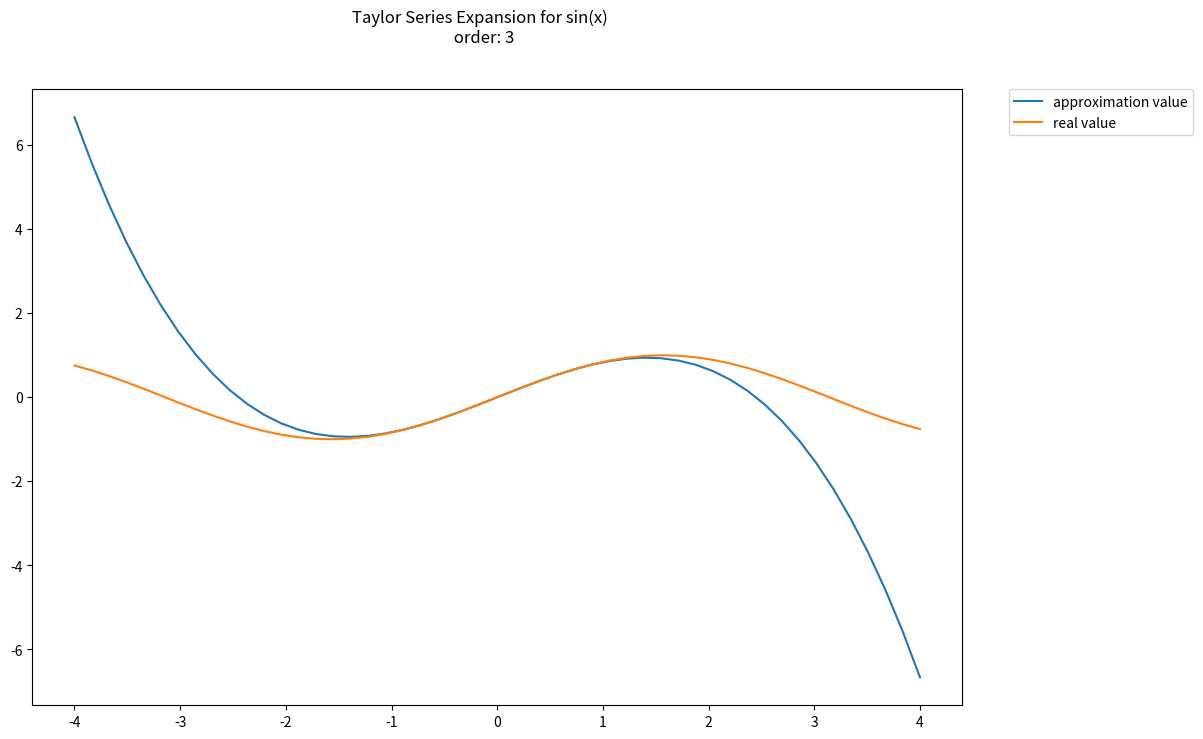
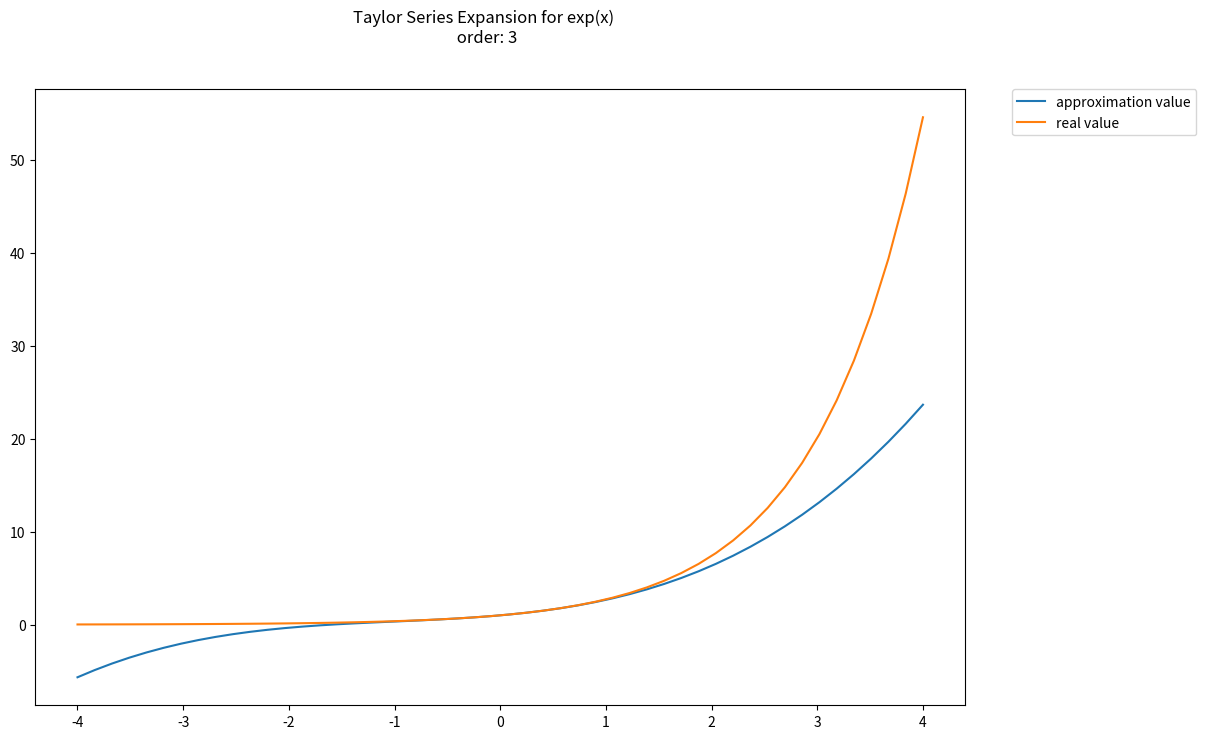
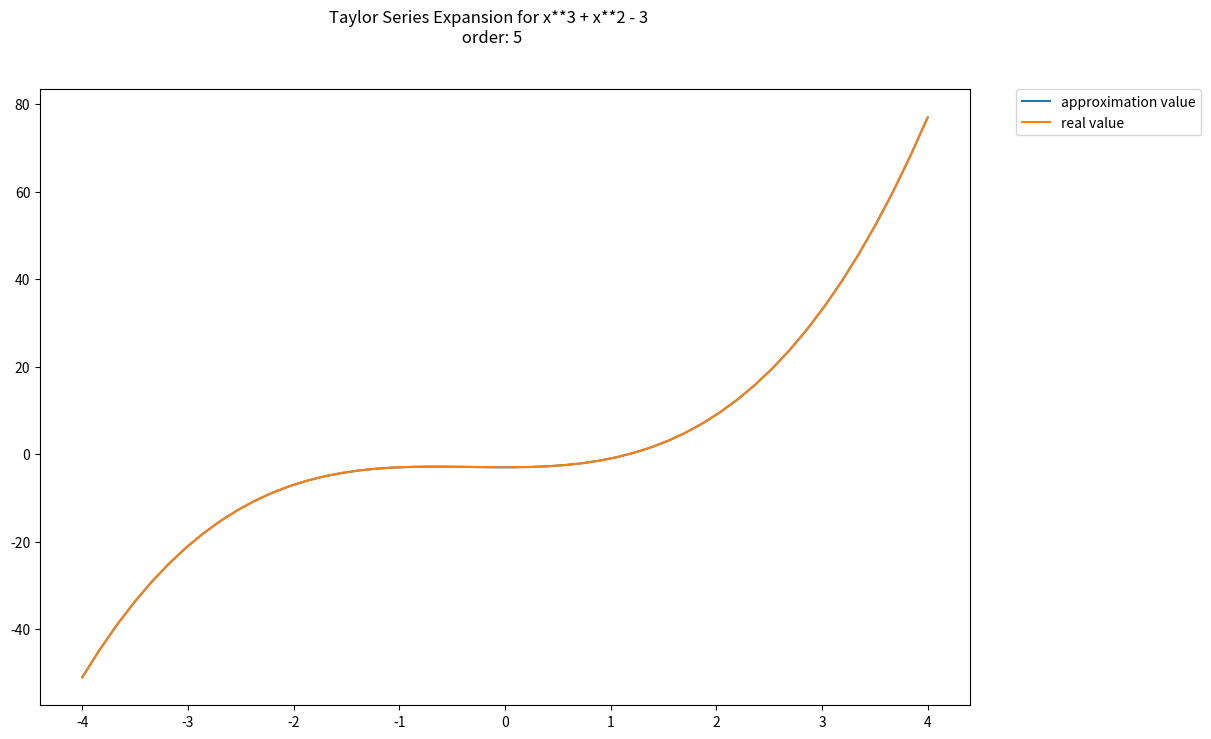
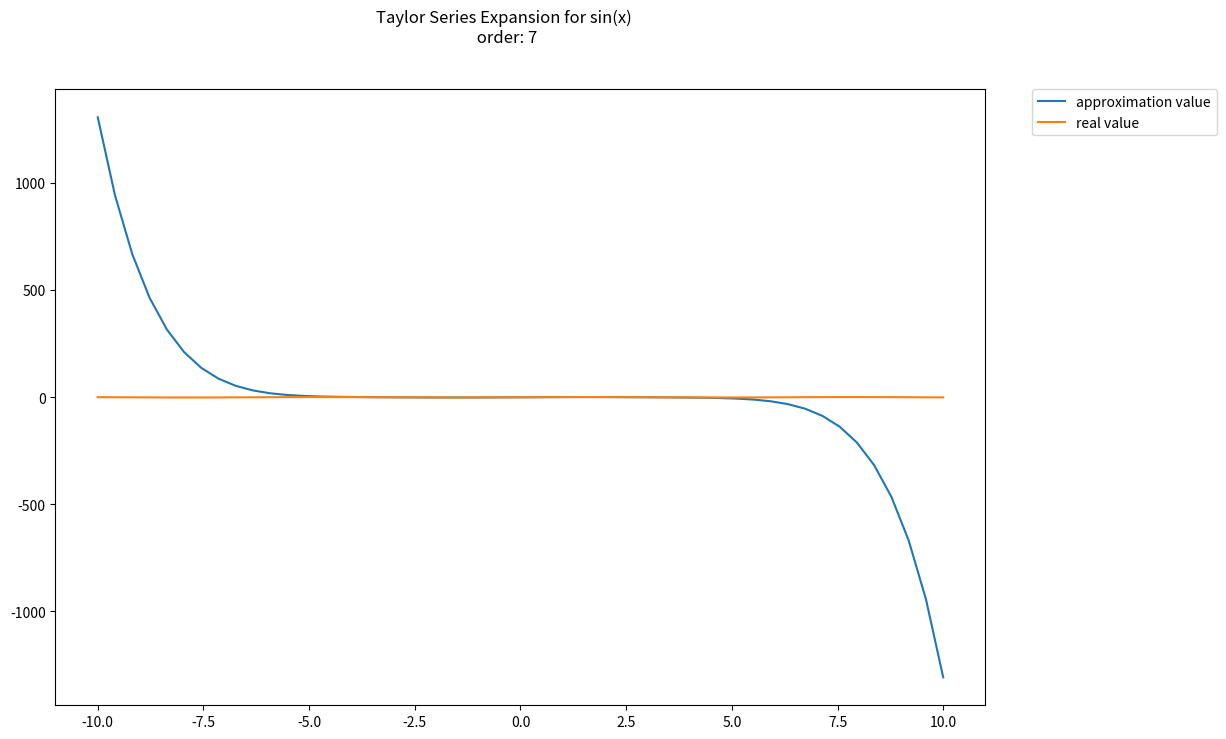

Recreate these plots in Python, in order.
""" taylor_expansion.py
Taylor Series Approximation for given function using sympy notation.

"""

import matplotlib.pyplot as plt
import numpy as np
from sympy.functions import sin,cos,exp
import sympy as sy
plt.rcParams["figure.figsize"] = (12,8) # w, h

def factorial(k):
    if k == 0:
        return 1
    acc = k
    while k >1 :
        k -= 1
        acc = acc * k
    return acc


def taylor(func, x_0, n):
    """
    func: function to be expanded
    x_0: about x_0
    n: order
    """
    x = sy.Symbol('x')
    p = 0;
    # n denotes upper index
    for i in range(n+1):
        p += (func.diff(x,i).subs(x,x_0)) * ((x-x_0)**i) / factorial(i)
    return p


# approximation of first 'n' terms
def plot(function, x_upper_bound=None, appr_order=None, no_approx=False):
    """
    function: simpy function to be passed
    appr_order: degree of approximation polynom
    x_upper_bound: Boundaries of x during the visualization 
    no_approx: Only plot the original function, mutually exclusive with above arguments
    """
    x = sy.Symbol('x')
    if not no_approx:
        # approximation function,
        appr_function = taylor(function, 0, appr_order)
        x1 = np.linspace(-1 * x_upper_bound, x_upper_bound)
        y1 = []
        for k in x1:
            y1.append(appr_function.subs(x,k))
        plt.plot(x1,y1, label="approximation value")
        plt.suptitle('Taylor Series Expansion for '+ str(function) +' \n order: ' + str(appr_order))

    x_2 = np.linspace(-1*x_upper_bound,x_upper_bound)
    y_2 = []
    for k in x_2:
        y_2.append(function.subs(x,k))

    plt.plot(x_2, y_2, label="real value")
    plt.legend(bbox_to_anchor=(1.05, 1), loc=2, borderaxespad=0.)
    return plt.show()

def demo():
    x = sy.Symbol('x')
    plot(appr_order=3, x_upper_bound=4, function=sin(x))
    plot(appr_order=3, x_upper_bound=4, function=exp(x))
    plot(appr_order=5, x_upper_bound=4, function=x**2+x**3-3)
    plot(appr_order=7, x_upper_bound=10, function=sin(x))
    

if __name__ == '__main__':
    demo()
